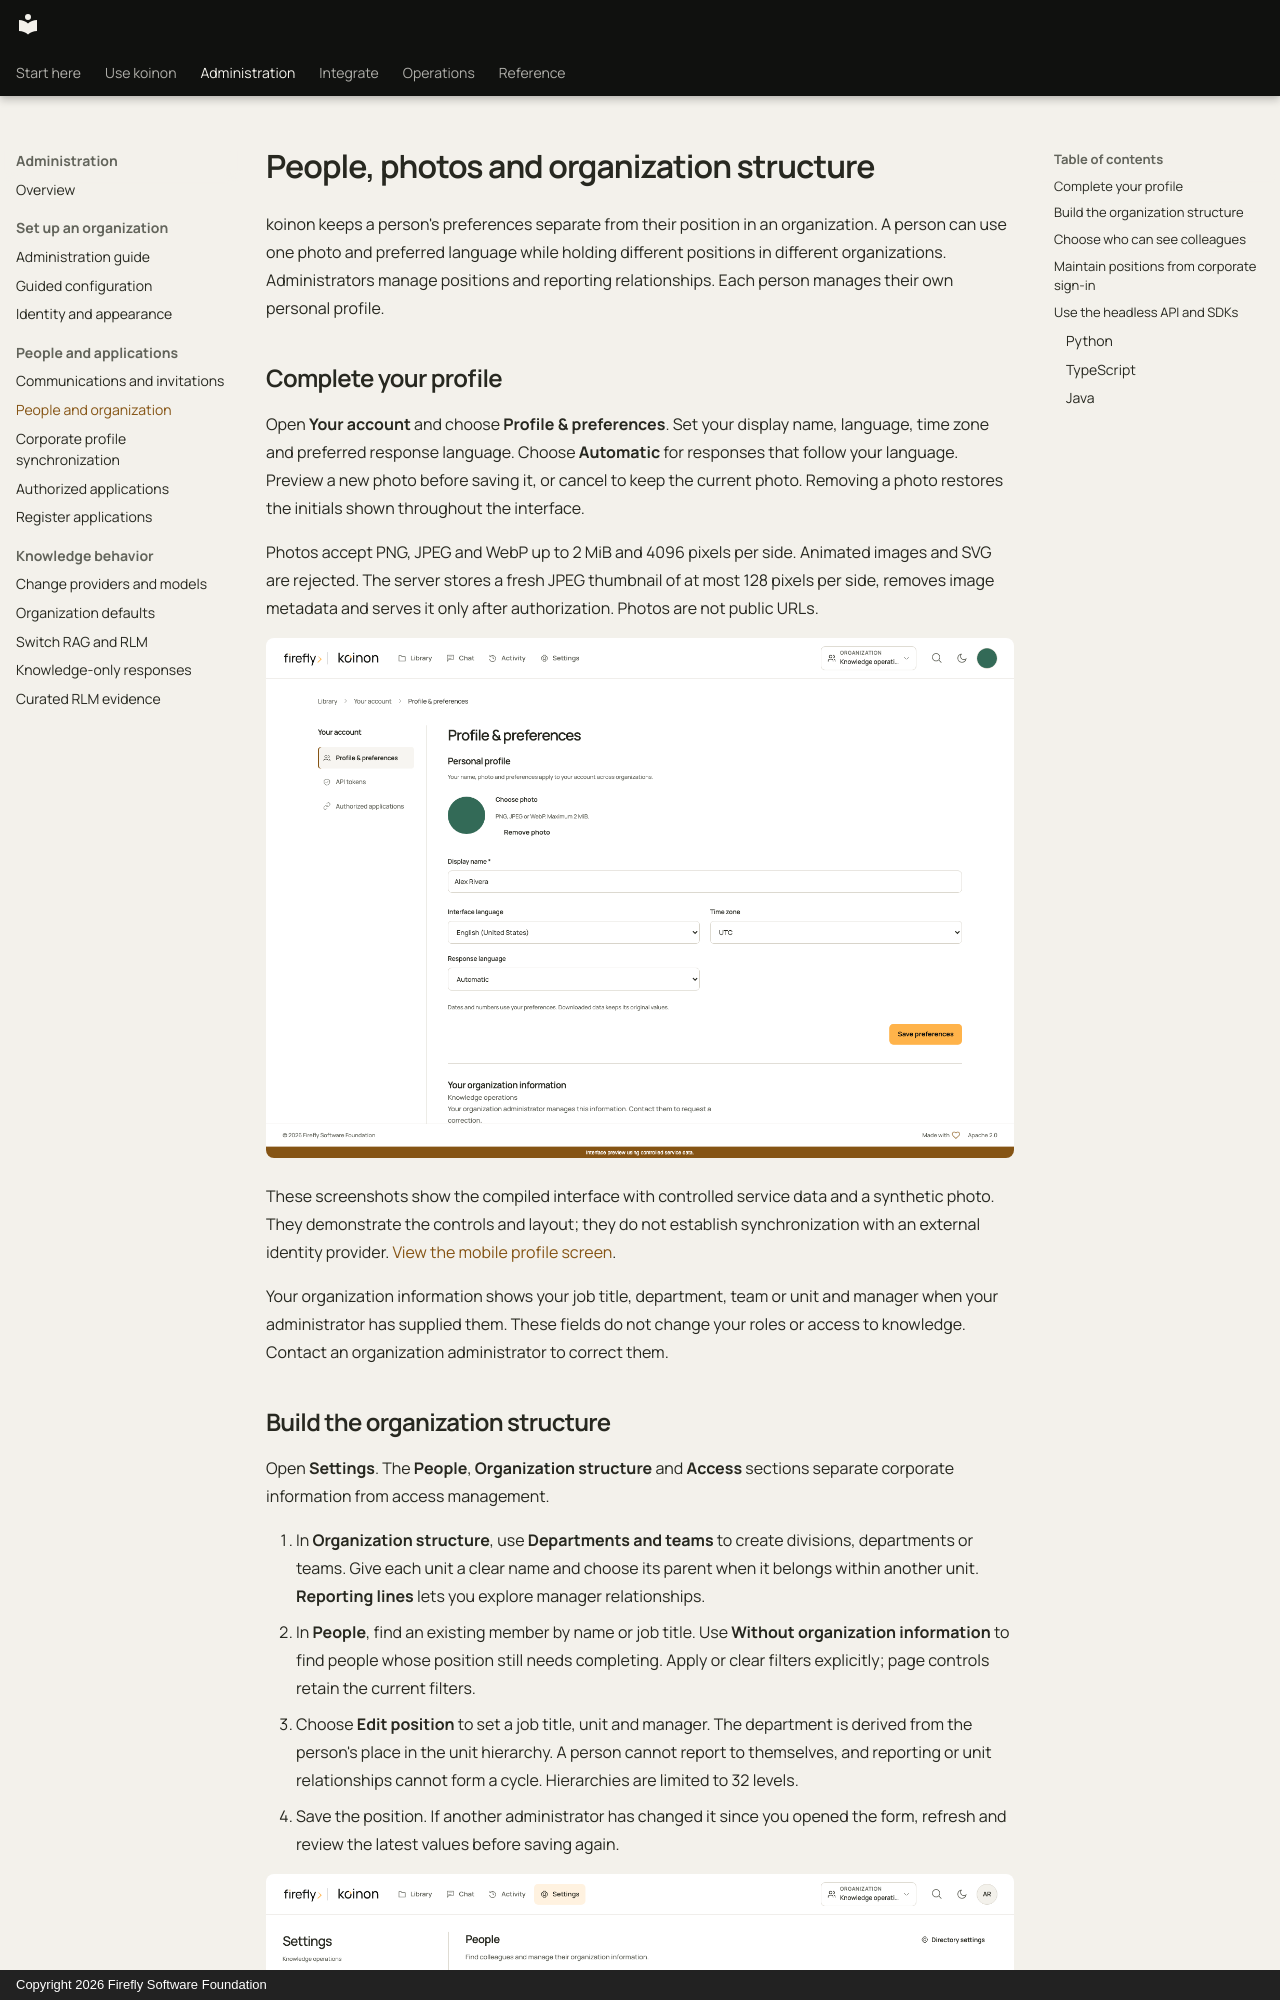

repository: fireflyframework/firefly-koinon · page: guides/people-and-organization/index.html · generator: mkdocs · copyright: Copyright 2026 Firefly Software Foundation

# People, photos and organization structure

koinon keeps a person's preferences separate from their position in an organization. A person can use one photo and preferred language while holding different positions in different organizations. Administrators manage positions and reporting relationships. Each person manages their own personal profile.

## Complete your profile

Open **Your account** and choose **Profile & preferences**. Set your display name, language, time zone and preferred response language. Choose **Automatic** for responses that follow your language. Preview a new photo before saving it, or cancel to keep the current photo. Removing a photo restores the initials shown throughout the interface.

Photos accept PNG, JPEG and WebP up to 2 MiB and 4096 pixels per side. Animated images and SVG are rejected. The server stores a fresh JPEG thumbnail of at most 128 pixels per side, removes image metadata and serves it only after authorization. Photos are not public URLs.

[![Profile preferences and saved photo on desktop](../assets/screenshots/organization-profile-photo-1440.png)](../assets/screenshots/organization-profile-photo-1440.png)

These screenshots show the compiled interface with controlled service data and a synthetic photo. They demonstrate the controls and layout; they do not establish synchronization with an external identity provider. [View the mobile profile screen](../assets/screenshots/organization-profile-photo-390.png).

Your organization information shows your job title, department, team or unit and manager when your administrator has supplied them. These fields do not change your roles or access to knowledge. Contact an organization administrator to correct them.
